Photos from the image-classification dataset "dataset_uk_species" in the GitHub repository cameaci/Camera_Trap. Its 2 classes are: badger, otter.

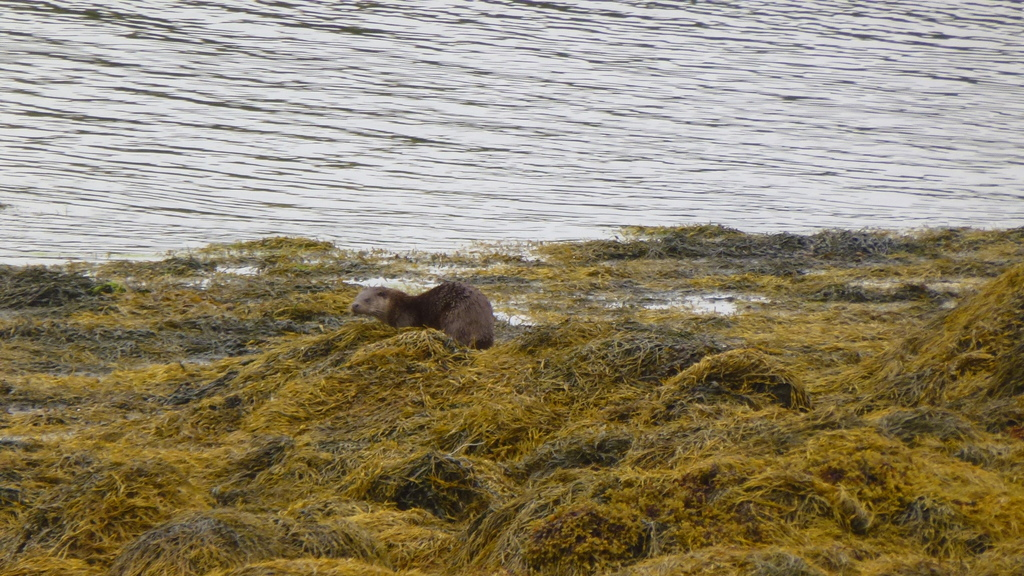
Label: otter

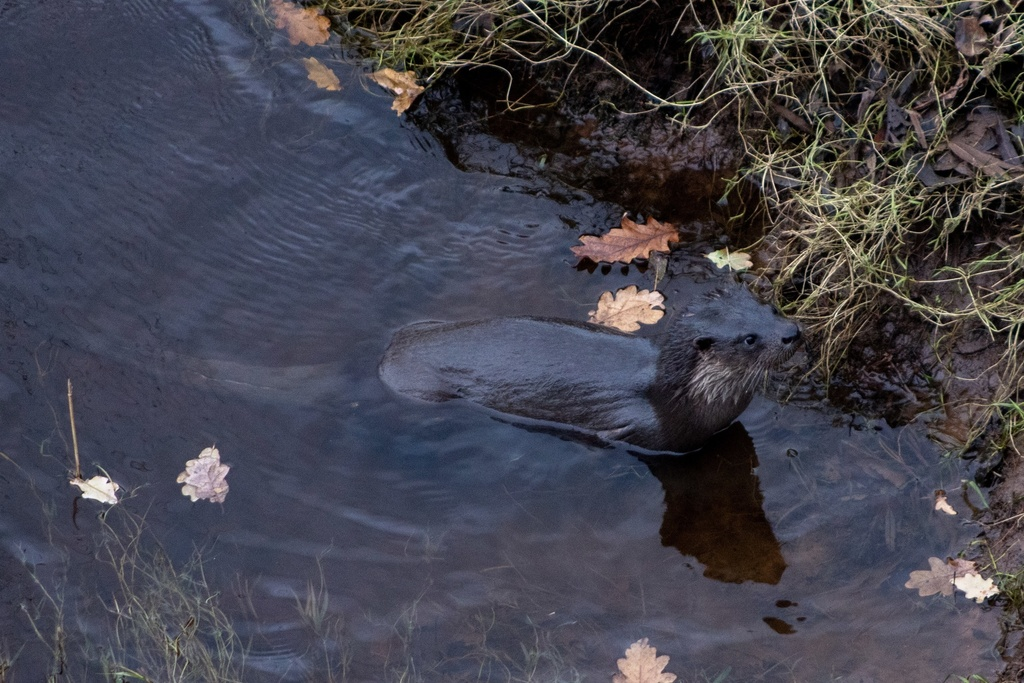
Label: otter

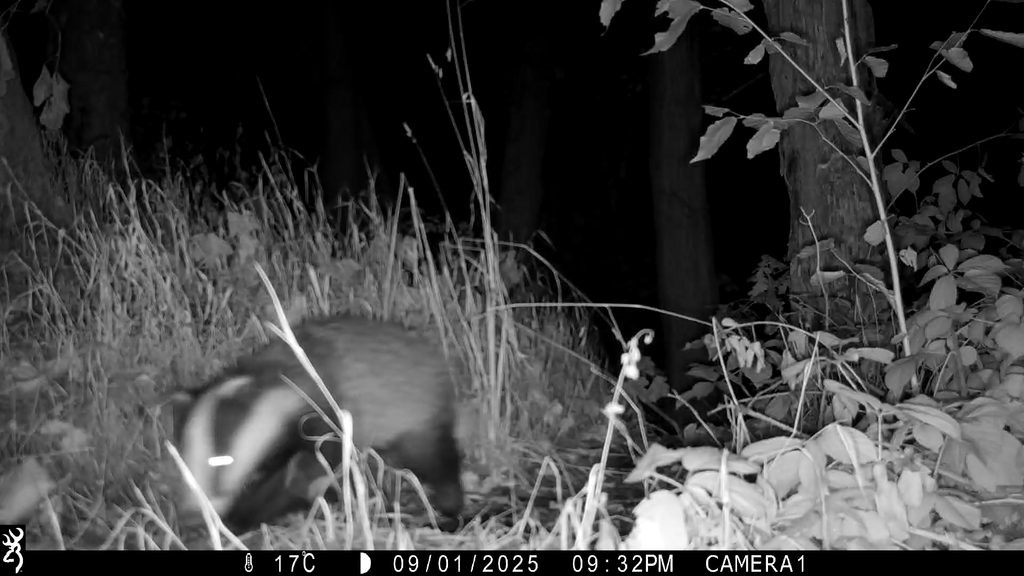
Label: badger

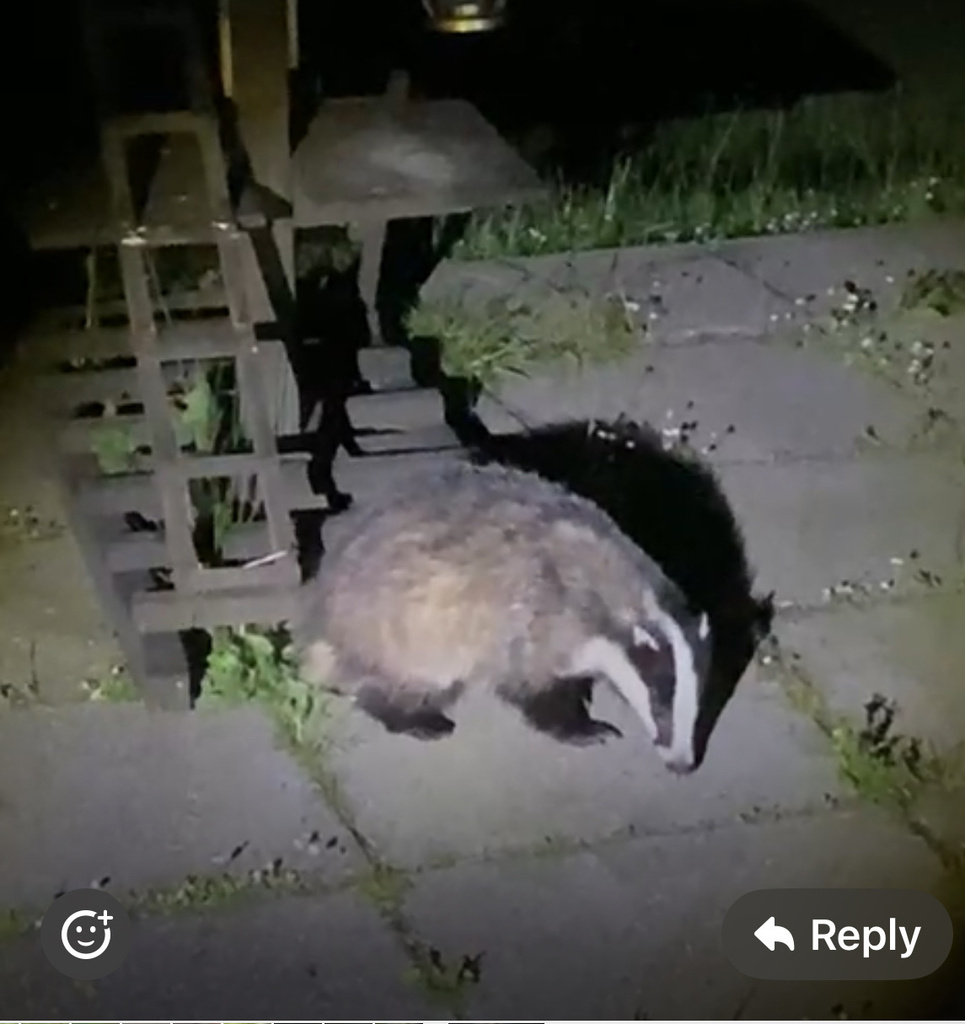
Label: badger

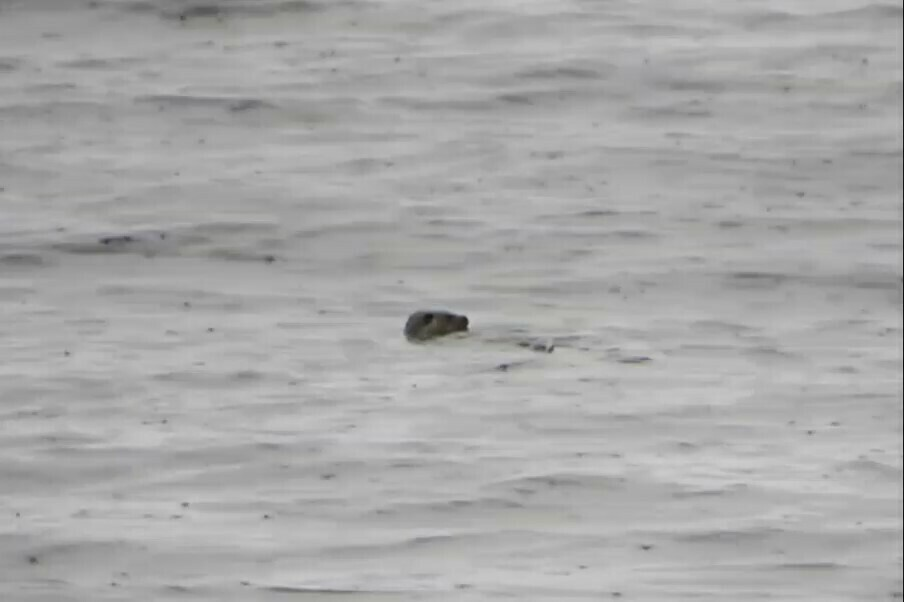
Label: otter

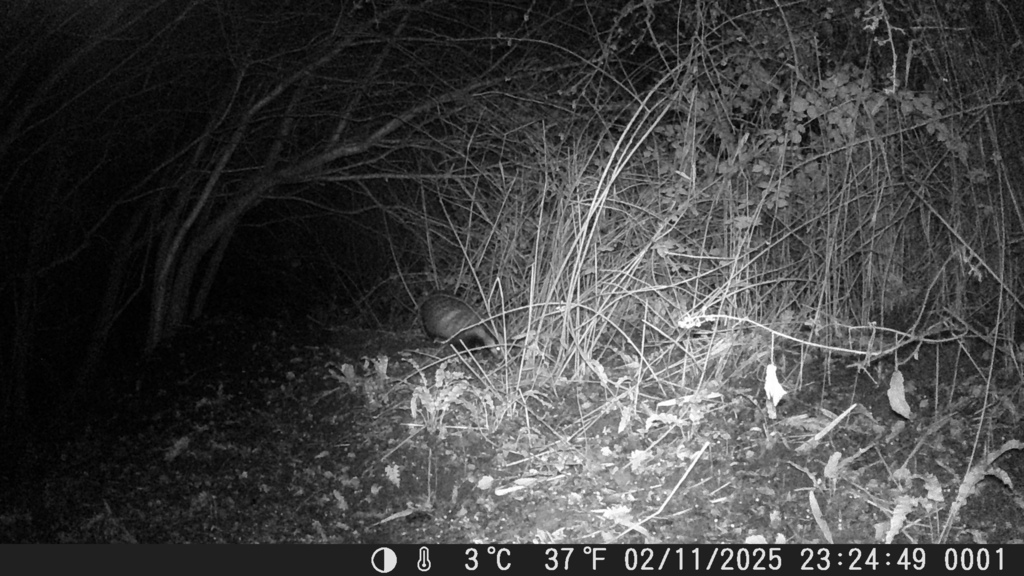
Label: badger
